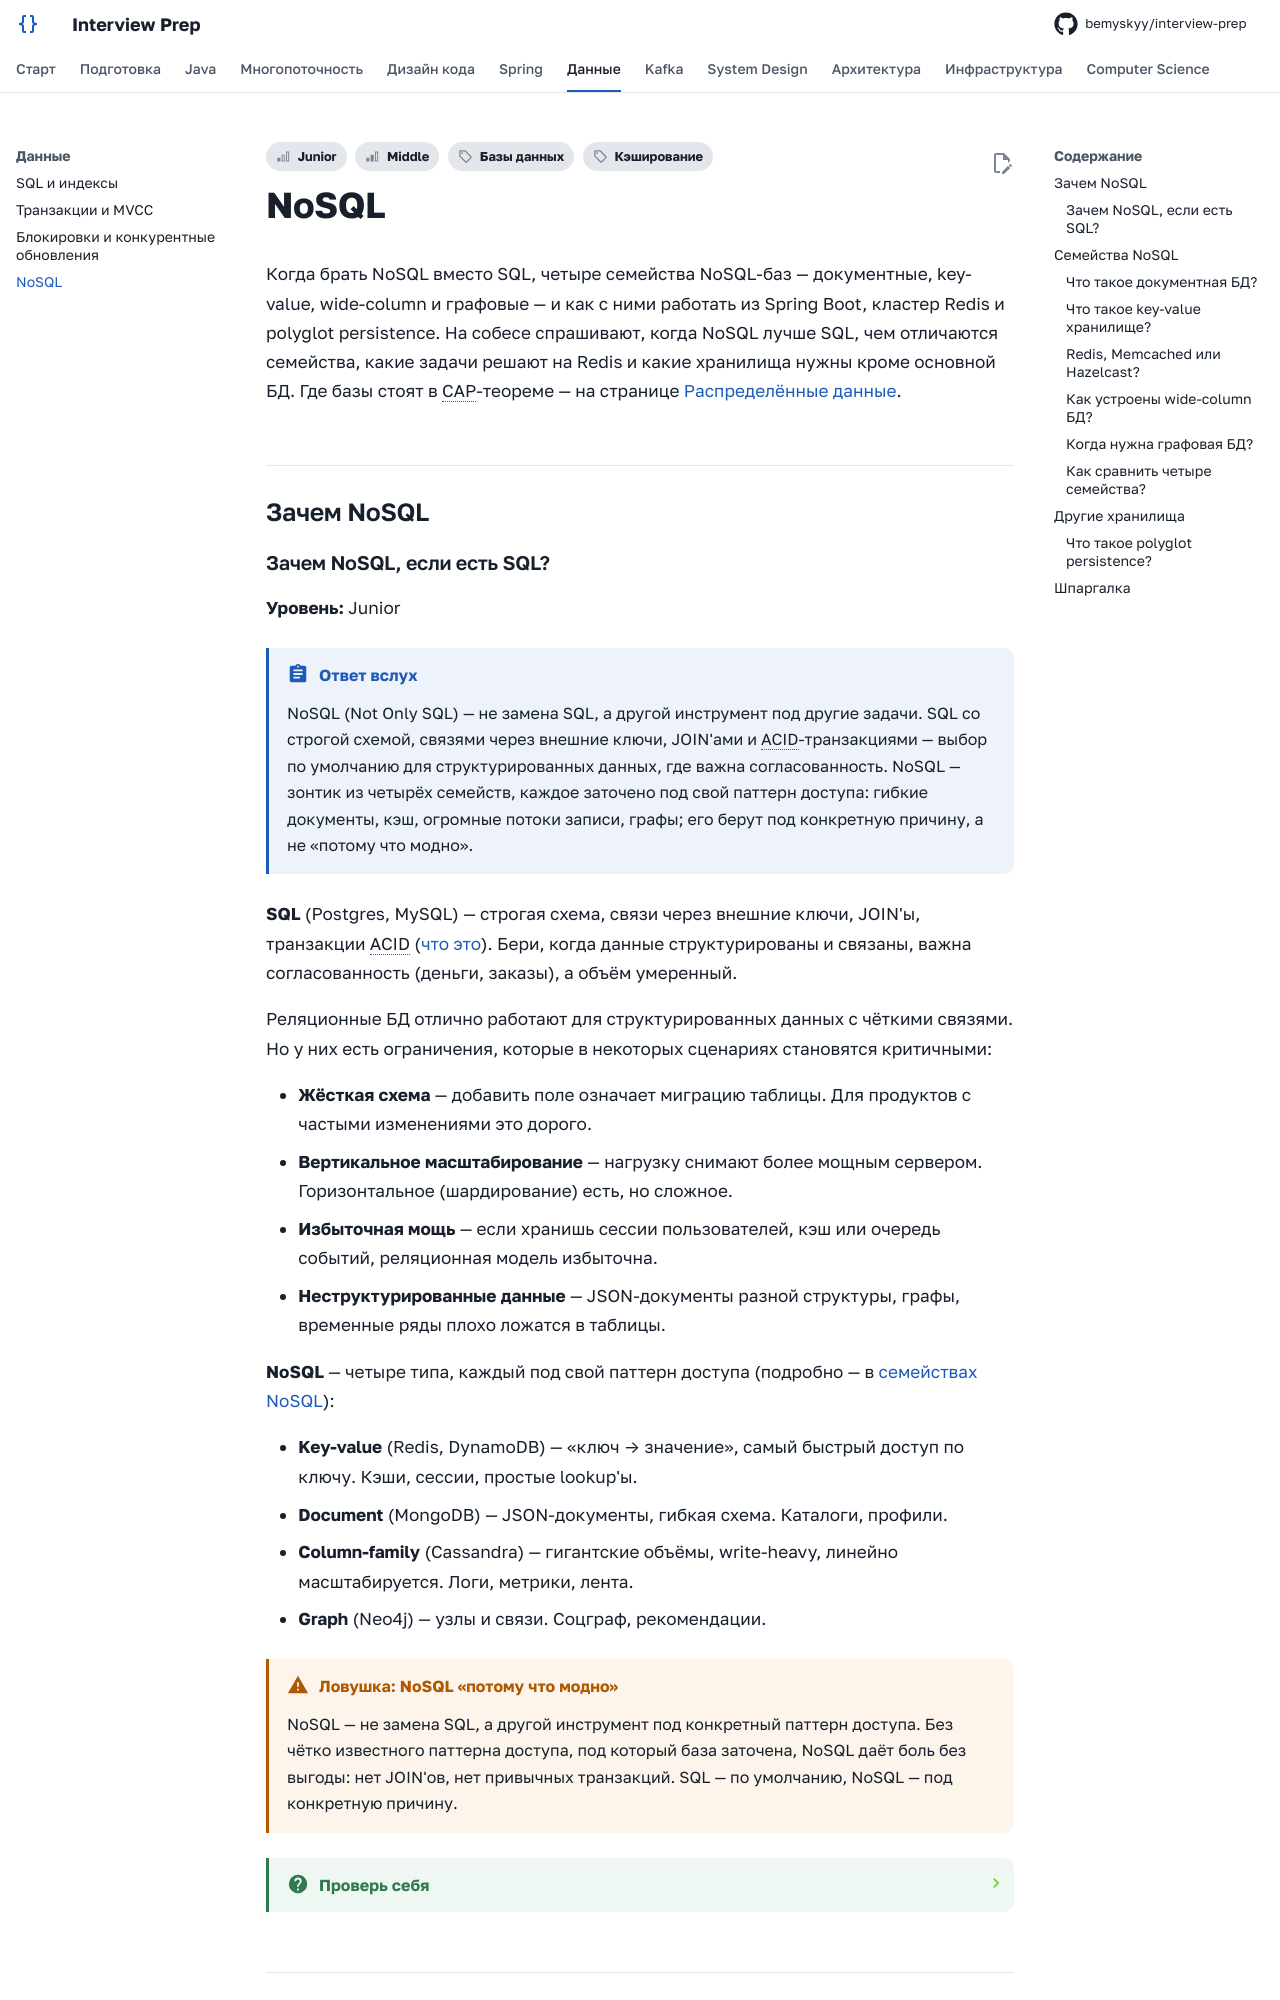

repository: bemyskyy/interview-prep · page: database/nosql/index.html · generator: mkdocs

---
tags:
  - Junior
  - Middle
  - Базы данных
  - Кэширование
---

# NoSQL

Когда брать NoSQL вместо SQL, четыре семейства NoSQL-баз — документные, key-value, wide-column и графовые — и как с ними работать из Spring Boot, кластер Redis и polyglot persistence. На собесе спрашивают, когда NoSQL лучше SQL, чем отличаются семейства, какие задачи решают на Redis и какие хранилища нужны кроме основной БД. Где базы стоят в CAP-теореме — на странице [Распределённые данные](../system-design/distributed-data.md#cap).

## Зачем NoSQL { #why-nosql }

### Зачем NoSQL, если есть SQL? { #nosql-vs-sql }

**Уровень:** Junior

!!! abstract "Ответ вслух"
    NoSQL (Not Only SQL) — не замена SQL, а другой инструмент под другие задачи. SQL со строгой схемой, связями через внешние ключи, JOIN'ами и ACID-транзакциями — выбор по умолчанию для структурированных данных, где важна согласованность. NoSQL — зонтик из четырёх семейств, каждое заточено под свой паттерн доступа: гибкие документы, кэш, огромные потоки записи, графы; его берут под конкретную причину, а не «потому что модно».

**SQL** (Postgres, MySQL) — строгая схема, связи через внешние ключи, JOIN'ы, транзакции ACID ([что это](transactions.md#acid-properties)). Бери, когда данные структурированы и связаны, важна согласованность (деньги, заказы), а объём умеренный.

Реляционные БД отлично работают для структурированных данных с чёткими связями. Но у них есть ограничения, которые в некоторых сценариях становятся критичными:

- **Жёсткая схема** — добавить поле означает миграцию таблицы. Для продуктов с частыми изменениями это дорого.
- **Вертикальное масштабирование** — нагрузку снимают более мощным сервером. Горизонтальное (шардирование) есть, но сложное.
- **Избыточная мощь** — если хранишь сессии пользователей, кэш или очередь событий, реляционная модель избыточна.
- **Неструктурированные данные** — JSON-документы разной структуры, графы, временные ряды плохо ложатся в таблицы.

**NoSQL** — четыре типа, каждый под свой паттерн доступа (подробно — в [семействах NoSQL](#families)):

- **Key-value** (Redis, DynamoDB) — «ключ → значение», самый быстрый доступ по ключу. Кэши, сессии, простые lookup'ы.
- **Document** (MongoDB) — JSON-документы, гибкая схема. Каталоги, профили.
- **Column-family** (Cassandra) — гигантские объёмы, write-heavy, линейно масштабируется. Логи, метрики, лента.
- **Graph** (Neo4j) — узлы и связи. Соцграф, рекомендации.

!!! warning "Ловушка: NoSQL «потому что модно»"
    NoSQL — не замена SQL, а другой инструмент под конкретный паттерн доступа. Без чётко известного паттерна доступа, под который база заточена, NoSQL даёт боль без выгоды: нет JOIN'ов, нет привычных транзакций. SQL — по умолчанию, NoSQL — под конкретную причину.

??? question "Проверь себя"
    1. Какие четыре ограничения реляционных БД толкают к NoSQL?
    2. Когда выбирать реляционную базу?
    3. Назови четыре семейства NoSQL и задачу для каждого.

## Семейства NoSQL { #families }
